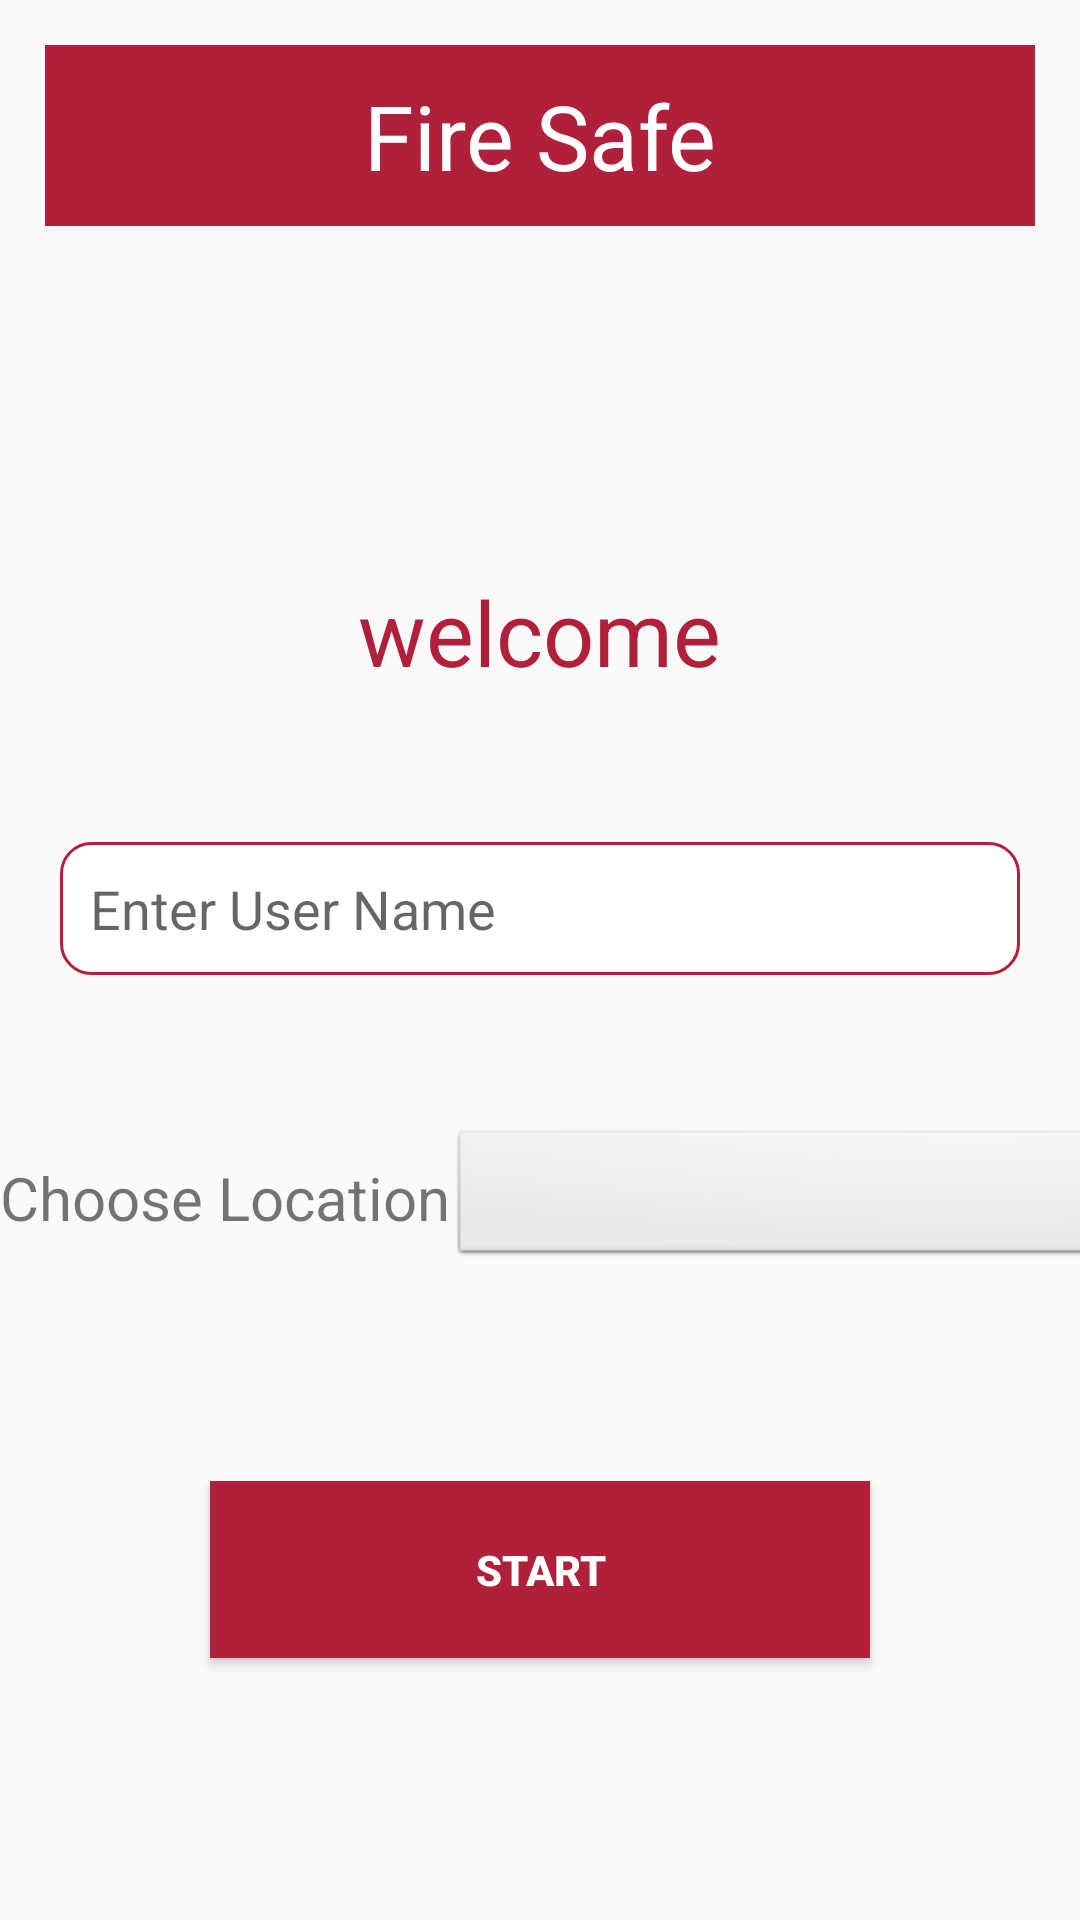

This screen was rendered from an Android layout file. Write that file and the resources it references.
<!-- AndroidManifest.xml: application theme Theme.FaireForest -->
<!-- res/layout/activity_main.xml -->
<?xml version="1.0" encoding="utf-8"?>
<LinearLayout xmlns:android="http://schemas.android.com/apk/res/android"
    xmlns:app="http://schemas.android.com/apk/res-auto"
    xmlns:tools="http://schemas.android.com/tools"
    android:layout_width="match_parent"
    android:layout_height="match_parent"
    android:orientation="vertical"
    tools:context=".MainActivity">


    <TextView
        android:id="@+id/image_location"
        android:layout_width="match_parent"
        android:layout_height="wrap_content"
        android:layout_margin="15dp"
        android:background="#b0203a"
        android:gravity="center_horizontal"
        android:paddingTop="10dp"
        android:paddingBottom="10dp"
        android:text="Fire Safe"
        android:textAlignment="center"
        android:textColor="@color/white"
        android:textSize="30dp">

    </TextView>

    <TextView
        android:layout_width="wrap_content"
        android:layout_height="wrap_content"
        android:text="welcome"
        android:layout_marginTop="100dp"
        android:layout_gravity="center"
        android:textColor="#b0203a"
        android:textSize="30dp"

        >

    </TextView>
    <EditText
        android:layout_width="match_parent"
        android:layout_height="wrap_content"
        android:layout_marginTop="50dp"
        android:layout_marginLeft="20dp"
        android:layout_marginRight="20dp"
        android:hint="Enter User Name"
        android:id="@+id/user_name"
        android:padding="10dp"
        android:background="@drawable/edit_border"
        >
    </EditText>


<LinearLayout
    android:layout_width="match_parent"
    android:layout_height="wrap_content"
    android:orientation="horizontal"
    android:layout_marginTop="50dp"
    >

    <TextView
        android:layout_width="wrap_content"
        android:layout_height="wrap_content"
        android:text="Choose Location"
        android:layout_gravity="center"
        android:textSize="20dp"
        >

    </TextView>
    <Spinner
        android:id="@+id/spinner1"

        android:layout_width="250dp"
        android:layout_height="wrap_content"
        android:background="@android:drawable/btn_dropdown"
        android:spinnerMode="dropdown"
       android:layout_gravity="end"



        />

</LinearLayout>

    <Button
        android:layout_width="match_parent"
        android:layout_height="wrap_content"
        android:layout_margin="70dp"
        android:padding="20dp"
        android:text="Start"
        android:textColor="@color/white"
        android:background="#b0203a"
        android:textStyle="bold"
        android:id="@+id/strat"
        >

    </Button>

</LinearLayout>
<!-- resources referenced by this layout -->
<resources>
  <!-- drawable edit_border (drawable-v24) -->
  <?xml version="1.0" encoding="utf-8"?>
      <shape
          xmlns:android="http://schemas.android.com/apk/res/android"
          android:shape="rectangle">
  
          <corners android:radius="10dp" />
          <solid android:color="@android:color/white" />
          <stroke
              android:width="1dip"
              android:color="#b0203a" />
      </shape>
  <style name="Theme.FaireForest" parent="Theme.AppCompat.Light.NoActionBar">
          
          <item name="colorPrimary">@color/purple_500</item>
          <item name="colorPrimaryVariant">@color/purple_700</item>
          <item name="colorOnPrimary">@color/white</item>
          
          <item name="colorSecondary">@color/teal_200</item>
          <item name="colorSecondaryVariant">@color/teal_700</item>
          <item name="colorOnSecondary">@color/black</item>
          
          <item name="android:statusBarColor" tools:targetApi="l">?attr/colorPrimaryVariant</item>
          
      </style>
  <!-- not gathered from this repository: default colours our renderer supplied (Android Studio template values) -->
  <color name="purple_500">#FF6200EE</color>
  <color name="purple_700">#FF3700B3</color>
  <color name="teal_200">#FF03DAC5</color>
  <color name="teal_700">#FF018786</color>
  <color name="black">#FF000000</color>
  <color name="white">#FFFFFFFF</color>
</resources>
